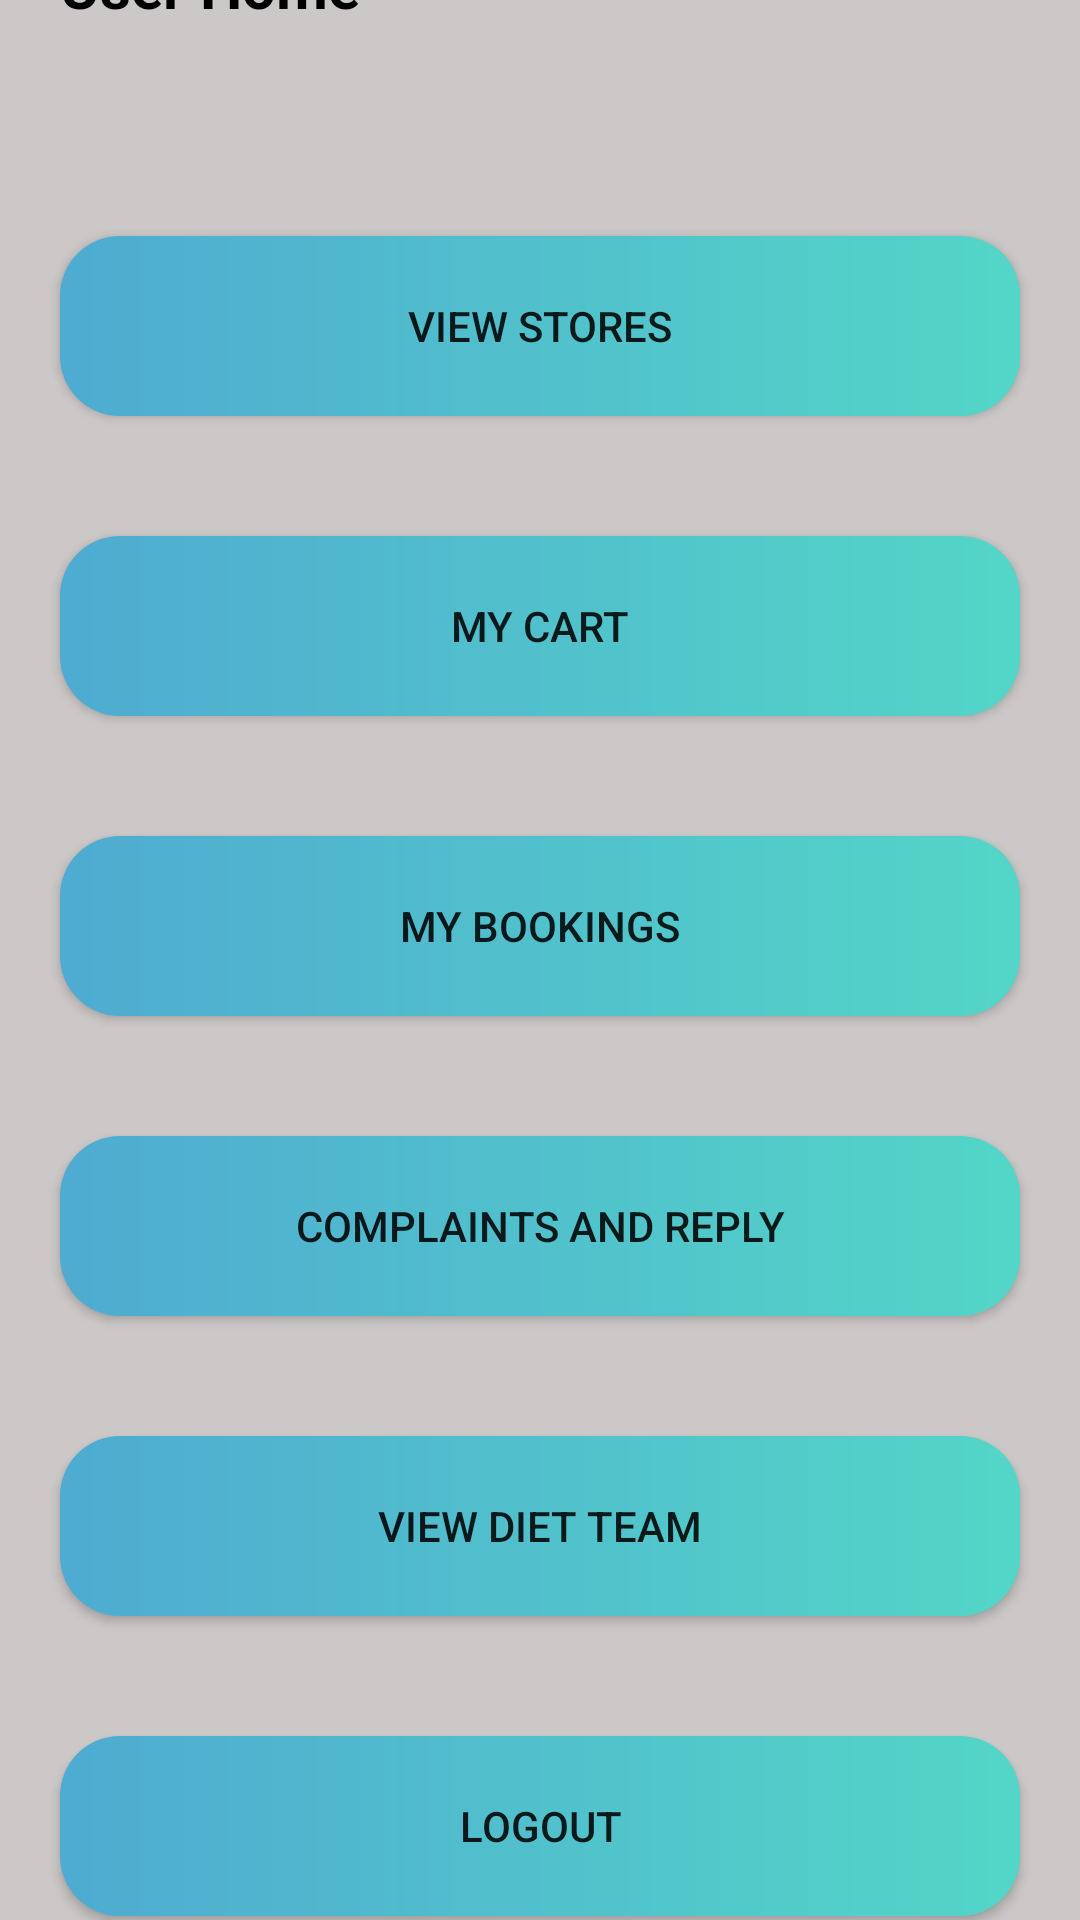

This screen was rendered from an Android layout file. Write that file and the resources it references.
<!-- AndroidManifest.xml: application theme Theme.OrganicFoodStore -->
<!-- res/layout/activity_userhome.xml -->
<?xml version="1.0" encoding="utf-8"?>
<LinearLayout xmlns:android="http://schemas.android.com/apk/res/android"
    xmlns:app="http://schemas.android.com/apk/res-auto"
    xmlns:tools="http://schemas.android.com/tools"
    android:layout_width="match_parent"
    android:gravity="center"
    android:orientation="vertical"
    android:background="#CCC8C8"
    android:layout_height="match_parent"
    tools:context=".Userhome">


    <TextView
        android:layout_width="match_parent"
        android:layout_height="wrap_content"
        android:text="User Home"
        android:layout_marginBottom="50dp"
        android:textColor="@color/black"
        android:paddingLeft="20dp"
        android:textSize="20dp"
        android:textStyle="bold"
        app:layout_constraintBottom_toBottomOf="parent"
        app:layout_constraintEnd_toEndOf="parent"
        app:layout_constraintStart_toStartOf="parent"
        app:layout_constraintTop_toTopOf="parent" />


    <androidx.appcompat.widget.AppCompatButton
        android:id="@+id/viewstores"
        android:background="@drawable/custbtn"
        android:layout_width="match_parent"
        android:layout_margin="20dp"
        android:drawablePadding=".8dp"
        android:layout_height="60dp"
        android:text="View Stores" />



    <androidx.appcompat.widget.AppCompatButton
        android:id="@+id/cart"
        android:background="@drawable/custbtn"
        android:layout_width="match_parent"
        android:layout_margin="20dp"
        android:drawablePadding=".8dp"
        android:layout_height="60dp"
        android:text="My Cart" />


    <androidx.appcompat.widget.AppCompatButton
        android:id="@+id/mybookings"
        android:background="@drawable/custbtn"
        android:layout_width="match_parent"
        android:layout_margin="20dp"
        android:drawablePadding=".8dp"
        android:layout_height="60dp"
        android:text="My Bookings" />

    <androidx.appcompat.widget.AppCompatButton
        android:id="@+id/complaints"
        android:background="@drawable/custbtn"
        android:layout_width="match_parent"
        android:layout_margin="20dp"
        android:drawablePadding=".8dp"
        android:layout_height="60dp"
        android:text="Complaints and Reply" />

    <androidx.appcompat.widget.AppCompatButton
        android:id="@+id/viewdiet"
        android:background="@drawable/custbtn"
        android:layout_width="match_parent"
        android:layout_margin="20dp"
        android:drawablePadding=".8dp"
        android:layout_height="60dp"
        android:text="View Diet team" />



    <androidx.appcompat.widget.AppCompatButton
        android:id="@+id/logout"
        android:background="@drawable/custbtn"
        android:layout_width="match_parent"
        android:layout_margin="20dp"
        android:drawablePadding=".8dp"
        android:layout_height="60dp"
        android:text="Logout" />



</LinearLayout>
<!-- resources referenced by this layout -->
<resources>
  <!-- drawable custbtn (drawable) -->
  <?xml version="1.0" encoding="utf-8"?>
  <shape xmlns:android="http://schemas.android.com/apk/res/android" android:shape="rectangle">
      <gradient android:type="linear" android:startColor="#4FABD1" android:endColor="#53D6C7"/>
      <corners android:radius="20dp"/>
  
  </shape>
  <style name="Theme.OrganicFoodStore" parent="Theme.MaterialComponents.DayNight.DarkActionBar">
          
          <item name="colorPrimary">@color/purple_500</item>
          <item name="colorPrimaryVariant">@color/purple_700</item>
          <item name="colorOnPrimary">@color/white</item>
          
          <item name="colorSecondary">@color/teal_200</item>
          <item name="colorSecondaryVariant">@color/teal_700</item>
          <item name="colorOnSecondary">@color/black</item>
          
          <item name="android:statusBarColor">?attr/colorPrimaryVariant</item>
          
      </style>
  <!-- not gathered from this repository: default colours our renderer supplied (Android Studio template values) -->
  <color name="purple_500">#FF6200EE</color>
  <color name="purple_700">#FF3700B3</color>
  <color name="teal_200">#FF03DAC5</color>
  <color name="teal_700">#FF018786</color>
  <color name="black">#FF000000</color>
  <color name="white">#FFFFFFFF</color>
</resources>
